Run: headless pygame with SDL's dummy video driver; simulated clock (each Clock.tick advances the game by its frame time, no real sleeping); random seed 0; keys injected as events and as key.get_pressed() state; no mouse input.
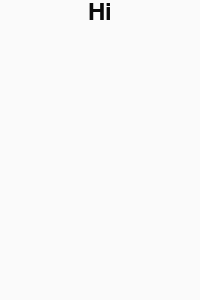
Frame 1 of 4 · flips 1–60 · no input
Frame 2 of 4 · flips 61–180 · tapped SPACE, RETURN · held RIGHT (→), D · screen unchanged from frame 1, image omitted
Frame 3 of 4 · flips 181–300 · held DOWN (↓), S · screen unchanged from frame 2, image omitted
Frame 4 of 4 · flips 301–420 · held LEFT (←), A, UP (↑), W · screen unchanged from frame 3, image omitted

The pygame program that drew these frames:

#!/usr/bin/env python3

import pygame
from pygame.locals import *

def main():
    pygame.init()
    screen = pygame.display.set_mode((200, 300))
    pygame.display.set_caption("Taboo")

    bg = pygame.Surface(screen.get_size())
    bg = bg.convert()
    bg.fill((250, 250, 250))

    font = pygame.font.Font(None, 36)
    text = font.render("Hi", 1, (10, 10, 10))
    textpos = text.get_rect()
    textpos.centerx = bg.get_rect().centerx
    bg.blit(text, textpos)

    screen.blit(bg, (0, 0))
    pygame.display.flip()

    while True:
        for event in pygame.event.get():
            if event.type == QUIT:
                return

        screen.blit(bg, (0, 0))
        pygame.display.flip()

if __name__ == '__main__':
    main()
